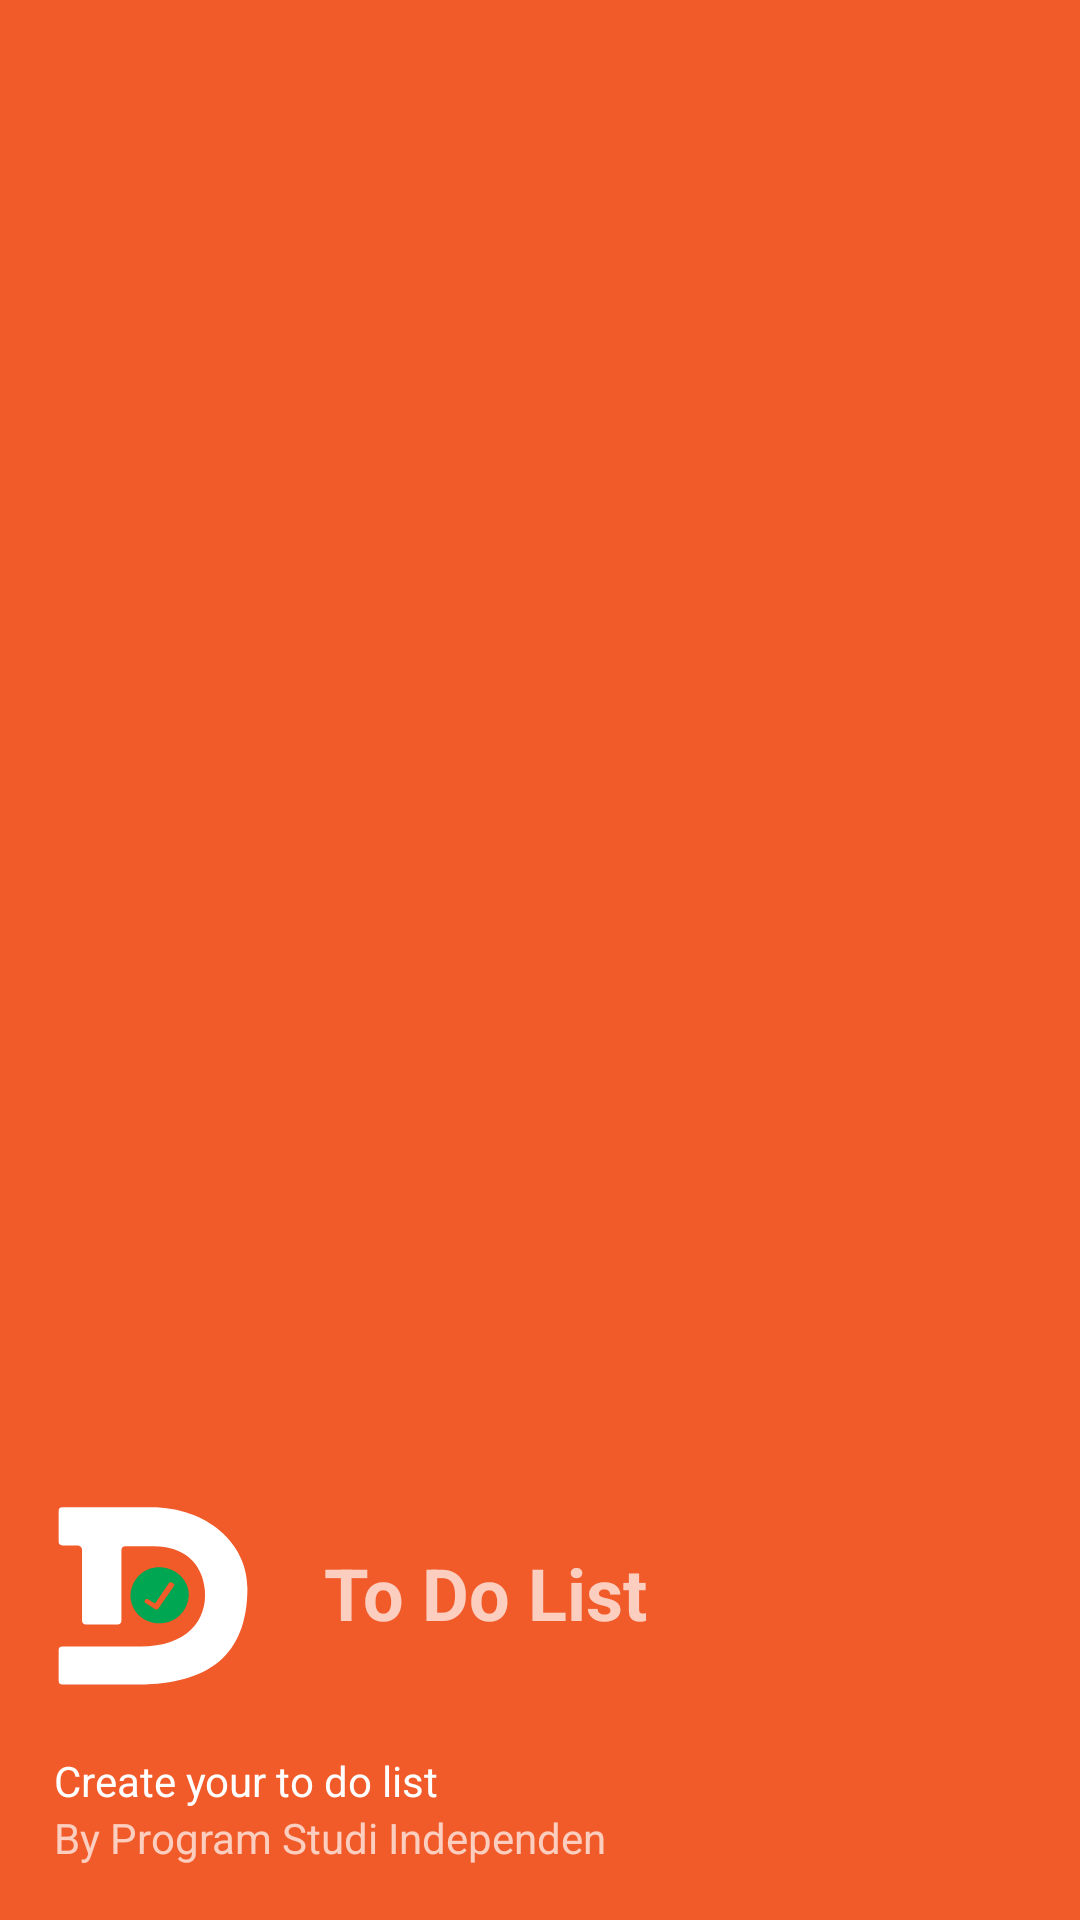

Reconstruct the res/layout file that produces this screen, plus the resources it refers to.
<!-- AndroidManifest.xml: application theme Theme.ToDoList -->
<!-- res/layout/nav_header.xml -->
<?xml version="1.0" encoding="utf-8"?>
<LinearLayout xmlns:android="http://schemas.android.com/apk/res/android"
    xmlns:app="http://schemas.android.com/apk/res-auto"
    xmlns:tools="http://schemas.android.com/tools"
    android:layout_width="match_parent"
    android:layout_height="176dp"
    android:background="?attr/colorPrimary"
    android:gravity="bottom"
    android:orientation="vertical"
    android:padding="@dimen/big_padding"
    android:theme="@style/ThemeOverlay.AppCompat.Dark">

    <LinearLayout
        android:layout_width="match_parent"
        android:layout_height="wrap_content"
        android:orientation="horizontal"
        android:gravity="center">

        <ImageView
            android:layout_width="90dp"
            android:layout_height="90dp"
            android:contentDescription="@string/app_name"
            app:srcCompat="@drawable/ic_brand_bar" />

        <TextView
            android:layout_width="match_parent"
            android:layout_height="match_parent"
            android:text="@string/app_name"
            android:gravity="center_vertical"
            android:textSize="@dimen/big_size"
            android:textStyle="bold"
            tools:ignore="TextContrastCheck" />

    </LinearLayout>

    <TextView
        android:layout_width="match_parent"
        android:layout_height="wrap_content"
        android:paddingTop="@dimen/small_padding"
        android:text="@string/str_tagline"
        android:textAppearance="@style/TextAppearance.AppCompat.Body1"
        tools:ignore="TextContrastCheck" />

    <TextView
        android:id="@+id/textView"
        android:layout_width="match_parent"
        android:layout_height="wrap_content"
        android:text="@string/str_contributors"
        tools:ignore="TextContrastCheck" />

</LinearLayout>
<!-- resources referenced by this layout -->
<resources>
  <dimen name="big_padding">18dp</dimen>
  <dimen name="big_size">24sp</dimen>
  <dimen name="small_padding">8dp</dimen>
  <!-- drawable ic_brand_bar (drawable) -->
  <vector android:height="28dp" android:viewportHeight="29"
      android:viewportWidth="40" android:width="40dp" xmlns:android="http://schemas.android.com/apk/res/android">
      <group>
          <clip-path android:pathData="M0.6548,0.8181h50v28h-50z"/>
          <path android:fillColor="#ffffff" android:pathData="M14.4215,1.2847H1.2381C0.8881,1.2847 0.6548,1.518 0.6548,1.868V6.5347C0.6548,6.8847 0.8881,7.118 1.2381,7.118H3.4548C3.9214,7.118 4.1548,7.468 4.1548,7.818V18.668C4.1548,19.018 4.3881,19.2513 4.7381,19.2513H9.4048C9.7548,19.2513 9.9881,19.018 9.9881,18.668V7.818C9.9881,7.468 10.2215,7.2347 10.5715,7.2347H14.7715C19.2048,7.2347 22.0048,9.8013 22.3548,14.0013C22.7048,18.668 19.6715,22.6347 12.7881,22.6347H1.2381C0.8881,22.6347 0.6548,22.868 0.6548,23.218V27.8847C0.6548,28.2347 0.8881,28.468 1.2381,28.468H12.6715C22.7048,28.3513 28.6548,24.1513 28.6548,13.6513C28.6548,6.8847 22.7048,1.2847 14.4215,1.2847Z"/>
          <path android:fillColor="#00A651" android:pathData="M15.0048,10.5015C13.1381,10.7348 11.7381,12.2515 11.3881,14.1181C10.9215,17.0348 13.3715,19.4848 16.2881,19.0181C18.1548,18.7848 19.5548,17.2681 19.9048,15.4015C20.3715,12.6015 17.9215,10.1515 15.0048,10.5015ZM17.8048,13.3015L15.4715,16.8015C15.3548,16.9181 15.2381,17.0348 15.0048,16.9181L13.6048,15.9848C13.3715,15.8681 13.3715,15.6348 13.4881,15.5181C13.6048,15.2848 13.8381,15.2848 13.9548,15.4015L14.8881,15.9848H15.0048L16.9881,12.9515C17.1048,12.7181 17.3381,12.7181 17.4548,12.8348C17.8048,12.9515 17.9215,13.1848 17.8048,13.3015Z"/>
      </group>
  </vector>
  <string name="app_name">To Do List</string>
  <string name="str_contributors">By Program Studi Independen</string>
  <string name="str_tagline">Create your to do list</string>
  <style name="Theme.ToDoList" parent="Theme.MaterialComponents.DayNight.DarkActionBar">
          
          <item name="colorPrimary">@color/orange</item>
          <item name="colorPrimaryVariant">@color/orange_dark</item>
          <item name="colorOnPrimary">@color/white</item>
          
          <item name="colorSecondary">@color/orange_soft</item>
          <item name="colorSecondaryVariant">@color/orange</item>
          <item name="colorOnSecondary">@color/black</item>
          
          <item name="android:statusBarColor" tools:targetApi="l">?attr/colorPrimaryVariant</item>
          
      </style>
  <color name="orange">#F15A29</color>
  <color name="orange_dark">#D23400</color>
  <color name="white">#FFFFFFFF</color>
  <color name="orange_soft">#FFC0AB</color>
  <color name="black">#FF000000</color>
</resources>
